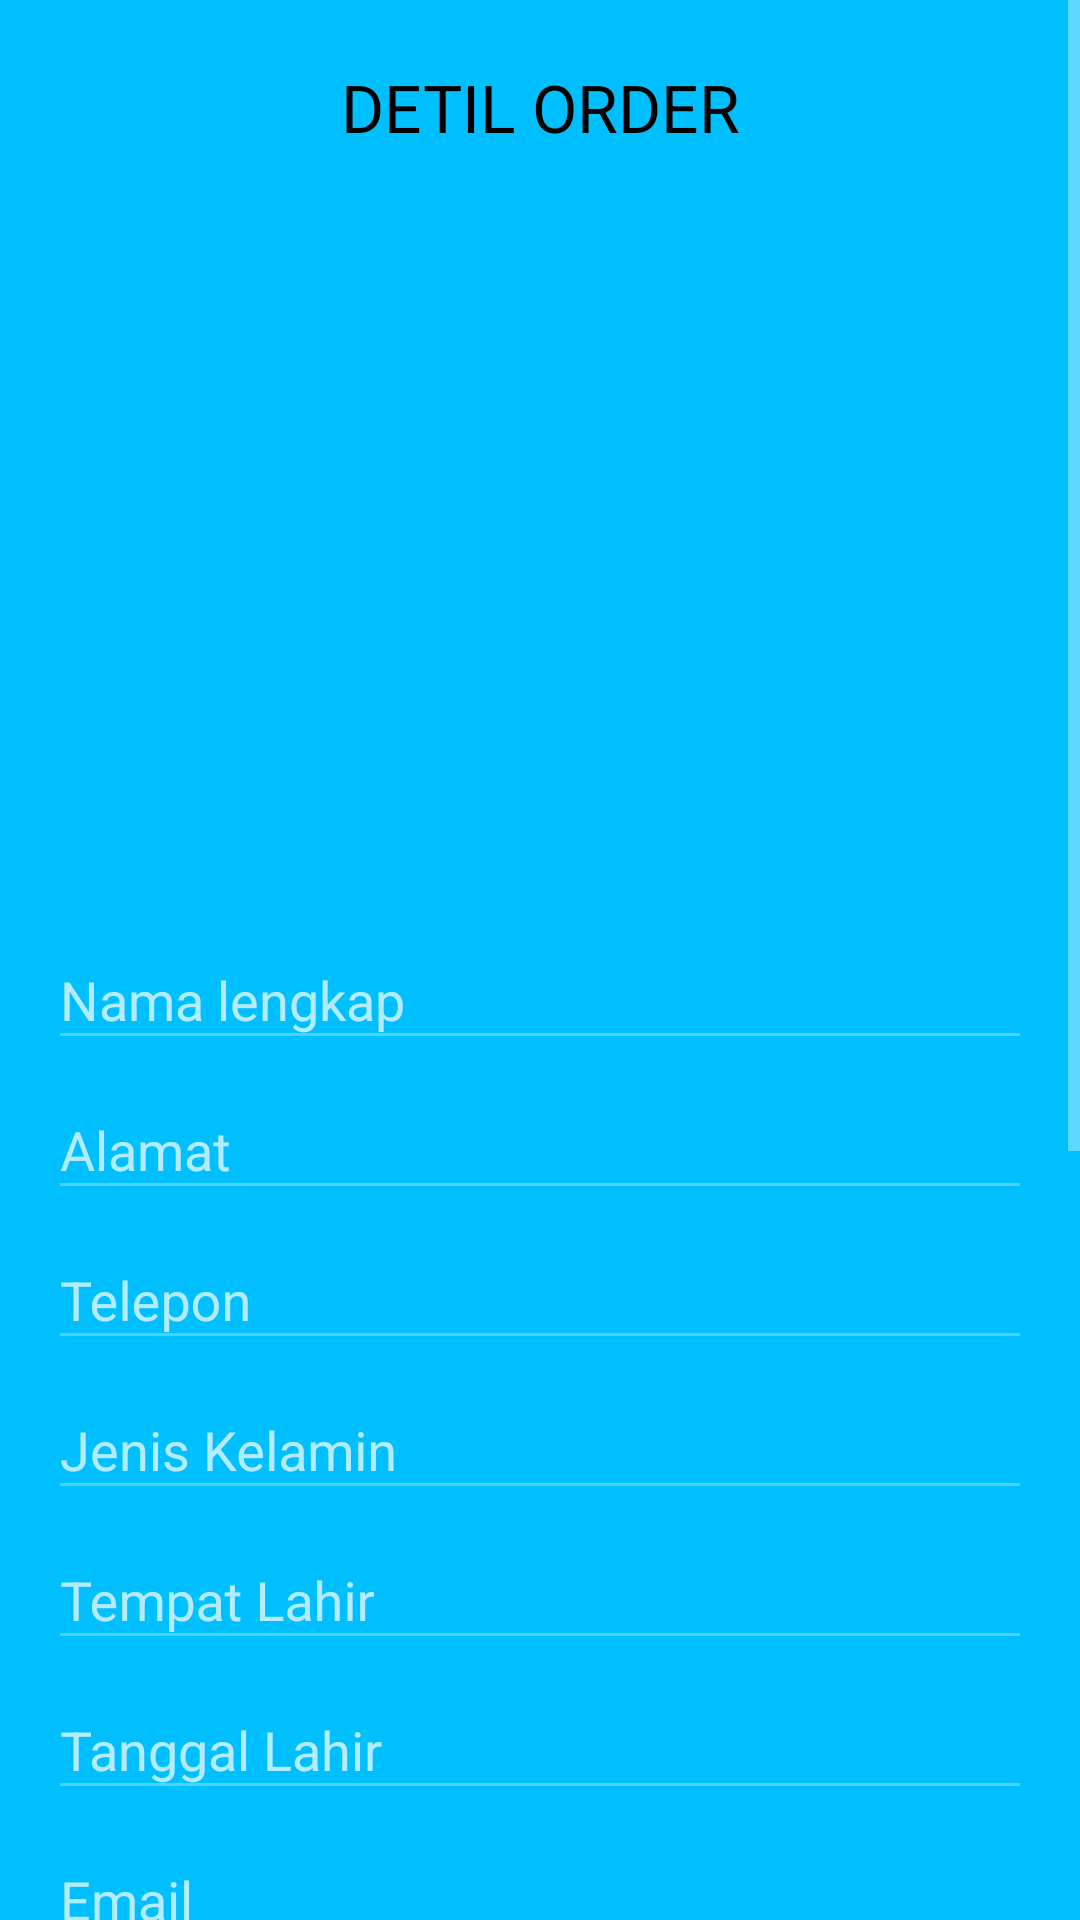

Write the Android layout XML for this screen, with the resource values it uses.
<!-- AndroidManifest.xml: application theme Theme.AppCompat.NoActionBar -->
<!-- res/layout/activity_detil_guru_order_with_price.xml -->
<?xml version="1.0" encoding="utf-8"?>
<ScrollView xmlns:android="http://schemas.android.com/apk/res/android"
    android:layout_width="wrap_content"
    android:layout_height="wrap_content"
    android:fitsSystemWindows="true">

<RelativeLayout xmlns:android="http://schemas.android.com/apk/res/android"
    xmlns:tools="http://schemas.android.com/tools"
    android:layout_width="match_parent"
    android:layout_height="match_parent"
    android:paddingBottom="@dimen/activity_vertical_margin"
    android:paddingLeft="@dimen/activity_horizontal_margin"
    android:paddingRight="@dimen/activity_horizontal_margin"
    android:paddingTop="@dimen/activity_vertical_margin"
    android:background="#00BFFF"
    tools:context="hackfest_bismaoperation.com.hackfest_bismaoperation.Activity.DetilGuruOrderWithPriceActivity">

    <android.support.design.widget.TextInputLayout
        android:layout_width="match_parent"
        android:layout_height="wrap_content"
        android:layout_marginTop="5dp"
        android:id="@+id/view12">
        <TextView
            android:layout_width="match_parent"
            android:layout_height="wrap_content"
            android:hint="DETIL ORDER"
            android:textColor="#000000"
            android:textColorHint="#000000"
            android:textAppearance="?android:attr/textAppearanceLarge"
            android:textAlignment="center" />
    </android.support.design.widget.TextInputLayout>

    <android.support.design.widget.TextInputLayout
        android:layout_width="match_parent"
        android:layout_height="wrap_content"
        android:layout_marginTop="285dp"
        android:id="@+id/view1">
        <EditText android:id="@+id/tv_name"
            android:layout_width="match_parent"
            android:layout_height="wrap_content"
            android:hint="Nama lengkap"
            android:clickable="false"
            android:enabled="false"
            android:textColorHint="#000000"
            android:textColor="#000000"/>
    </android.support.design.widget.TextInputLayout>

    <android.support.design.widget.TextInputLayout
        android:layout_width="match_parent"
        android:layout_height="wrap_content"
        android:layout_marginTop="335dp"
        android:id="@+id/view3">
        <EditText android:id="@+id/tv_address"
            android:layout_width="match_parent"
            android:layout_height="wrap_content"
            android:hint="Alamat"
            android:clickable="false"
            android:textColorHint="#000000"
            android:textColor="#000000"
            android:enabled="false"/>
    </android.support.design.widget.TextInputLayout>

    <android.support.design.widget.TextInputLayout
        android:layout_width="match_parent"
        android:layout_height="wrap_content"
        android:layout_marginTop="385dp"
        android:id="@+id/view4">
        <EditText android:id="@+id/tv_phone"
            android:layout_width="match_parent"
            android:layout_height="wrap_content"
            android:hint="Telepon"
            android:textColor="#000000"
            android:clickable="false"
            android:textColorHint="#000000"
            android:enabled="false"/>
    </android.support.design.widget.TextInputLayout>

    <android.support.design.widget.TextInputLayout
        android:layout_width="match_parent"
        android:layout_height="wrap_content"
        android:layout_marginTop="435dp"
        android:id="@+id/view5">
        <EditText android:id="@+id/tv_gender"
            android:layout_width="match_parent"
            android:layout_height="wrap_content"
            android:hint="Jenis Kelamin"
            android:clickable="false"
            android:textColor="#000000"
            android:textColorHint="#000000"
            android:enabled="false"/>
    </android.support.design.widget.TextInputLayout>

    <android.support.design.widget.TextInputLayout
        android:layout_width="match_parent"
        android:layout_height="wrap_content"
        android:layout_marginTop="485dp"
        android:id="@+id/view6">
        <EditText android:id="@+id/tv_placeborn"
            android:layout_width="match_parent"
            android:layout_height="wrap_content"
            android:hint="Tempat Lahir"
            android:clickable="false"
            android:textColorHint="#000000"
            android:textColor="#000000"
            android:enabled="false"/>
    </android.support.design.widget.TextInputLayout>

    <android.support.design.widget.TextInputLayout
        android:layout_width="match_parent"
        android:layout_height="wrap_content"
        android:layout_marginTop="535dp"
        android:id="@+id/view7">
        <EditText android:id="@+id/tv_dateborn"
            android:layout_width="match_parent"
            android:layout_height="wrap_content"
            android:hint="Tanggal Lahir"
            android:clickable="false"
            android:textColorHint="#000000"
            android:textColor="#000000"
            android:enabled="false"/>
    </android.support.design.widget.TextInputLayout>

    <android.support.design.widget.TextInputLayout
        android:layout_width="match_parent"
        android:layout_height="wrap_content"
        android:layout_marginTop="585dp"
        android:id="@+id/view8">
        <EditText android:id="@+id/tv_mail"
            android:layout_width="match_parent"
            android:layout_height="wrap_content"
            android:hint="Email"
            android:textColorHint="#000000"
            android:textColor="#000000"
            android:clickable="false"
            android:enabled="false"/>
    </android.support.design.widget.TextInputLayout>

    <android.support.design.widget.TextInputLayout
        android:layout_width="match_parent"
        android:layout_height="wrap_content"
        android:layout_marginTop="635dp"
        android:id="@+id/view10">
        <EditText android:id="@+id/tv_education"
            android:layout_width="match_parent"
            android:layout_height="wrap_content"
            android:hint="Riwayat Pendidikan"
            android:clickable="false"
            android:textColorHint="#000000"
            android:textColor="#000000"
            android:enabled="false"/>
    </android.support.design.widget.TextInputLayout>

    <android.support.design.widget.TextInputLayout
        android:layout_width="match_parent"
        android:layout_height="wrap_content"
        android:layout_marginTop="685dp"
        android:id="@+id/view11">
        <EditText android:id="@+id/tv_mapel"
            android:layout_width="match_parent"
            android:layout_height="wrap_content"
            android:hint="Mata Pelajaran"
            android:clickable="false"
            android:textColorHint="#000000"
            android:textColor="#000000"
            android:enabled="false"/>
    </android.support.design.widget.TextInputLayout>

    <android.support.design.widget.TextInputLayout
        android:layout_width="match_parent"
        android:layout_height="wrap_content"
        android:layout_marginTop="785dp"
        android:id="@+id/view9">
        <EditText android:id="@+id/tv_price"
            android:layout_width="match_parent"
            android:layout_height="wrap_content"
            android:hint="Harga per Jam"
            android:clickable="false"
            android:textColorHint="#000000"
            android:textColor="#000000"
            android:enabled="false" />
    </android.support.design.widget.TextInputLayout>

    <android.support.design.widget.TextInputLayout
        android:layout_width="match_parent"
        android:layout_height="wrap_content"
        android:layout_marginTop="835dp"
        android:id="@+id/view20">
        <EditText android:id="@+id/tv_jam"
            android:layout_width="match_parent"
            android:layout_height="wrap_content"
            android:hint="Jam Belajar"
            android:textColorHint="#000000"
            android:clickable="false"
            android:textColor="#000000"
            android:enabled="false" />
    </android.support.design.widget.TextInputLayout>

    <android.support.design.widget.TextInputLayout
        android:layout_width="match_parent"
        android:layout_height="wrap_content"
        android:layout_marginTop="885dp"
        android:id="@+id/view21">
        <EditText android:id="@+id/tv_total"
            android:layout_width="match_parent"
            android:layout_height="wrap_content"
            android:hint="Total Pembayaran"
            android:textColorHint="#000000"
            android:clickable="false"
            android:textColor="#000000"
            android:enabled="false" />
    </android.support.design.widget.TextInputLayout>

    <ImageView
        android:layout_width="170dp"
        android:layout_height="170dp"
        android:id="@+id/tv_photo"
        android:padding="5dp"
        android:textColor="#000000"
        android:textColorHint="#000000"
        android:layout_marginTop="35dp"

        android:layout_below="@+id/view12"
        android:layout_centerHorizontal="true" />

    <Button
        android:layout_width="wrap_content"
        android:layout_height="wrap_content"
        android:text="Bayar"
        android:id="@+id/btnPay"
        android:layout_marginTop="150dp"
        android:layout_below="@+id/view9"
        android:background="#00FF7F"
        android:layout_alignParentStart="true" />

    <Button
        android:layout_width="wrap_content"
        android:layout_height="wrap_content"
        android:text="Telepon"
        android:id="@+id/btnTlp"
        android:layout_alignParentBottom="true"
        android:background="#00FF00"
        android:layout_alignEnd="@+id/view21" />

</RelativeLayout>
</ScrollView>
<!-- resources referenced by this layout -->
<resources>
  <dimen name="activity_horizontal_margin">16dp</dimen>
  <dimen name="activity_vertical_margin">16dp</dimen>
</resources>
